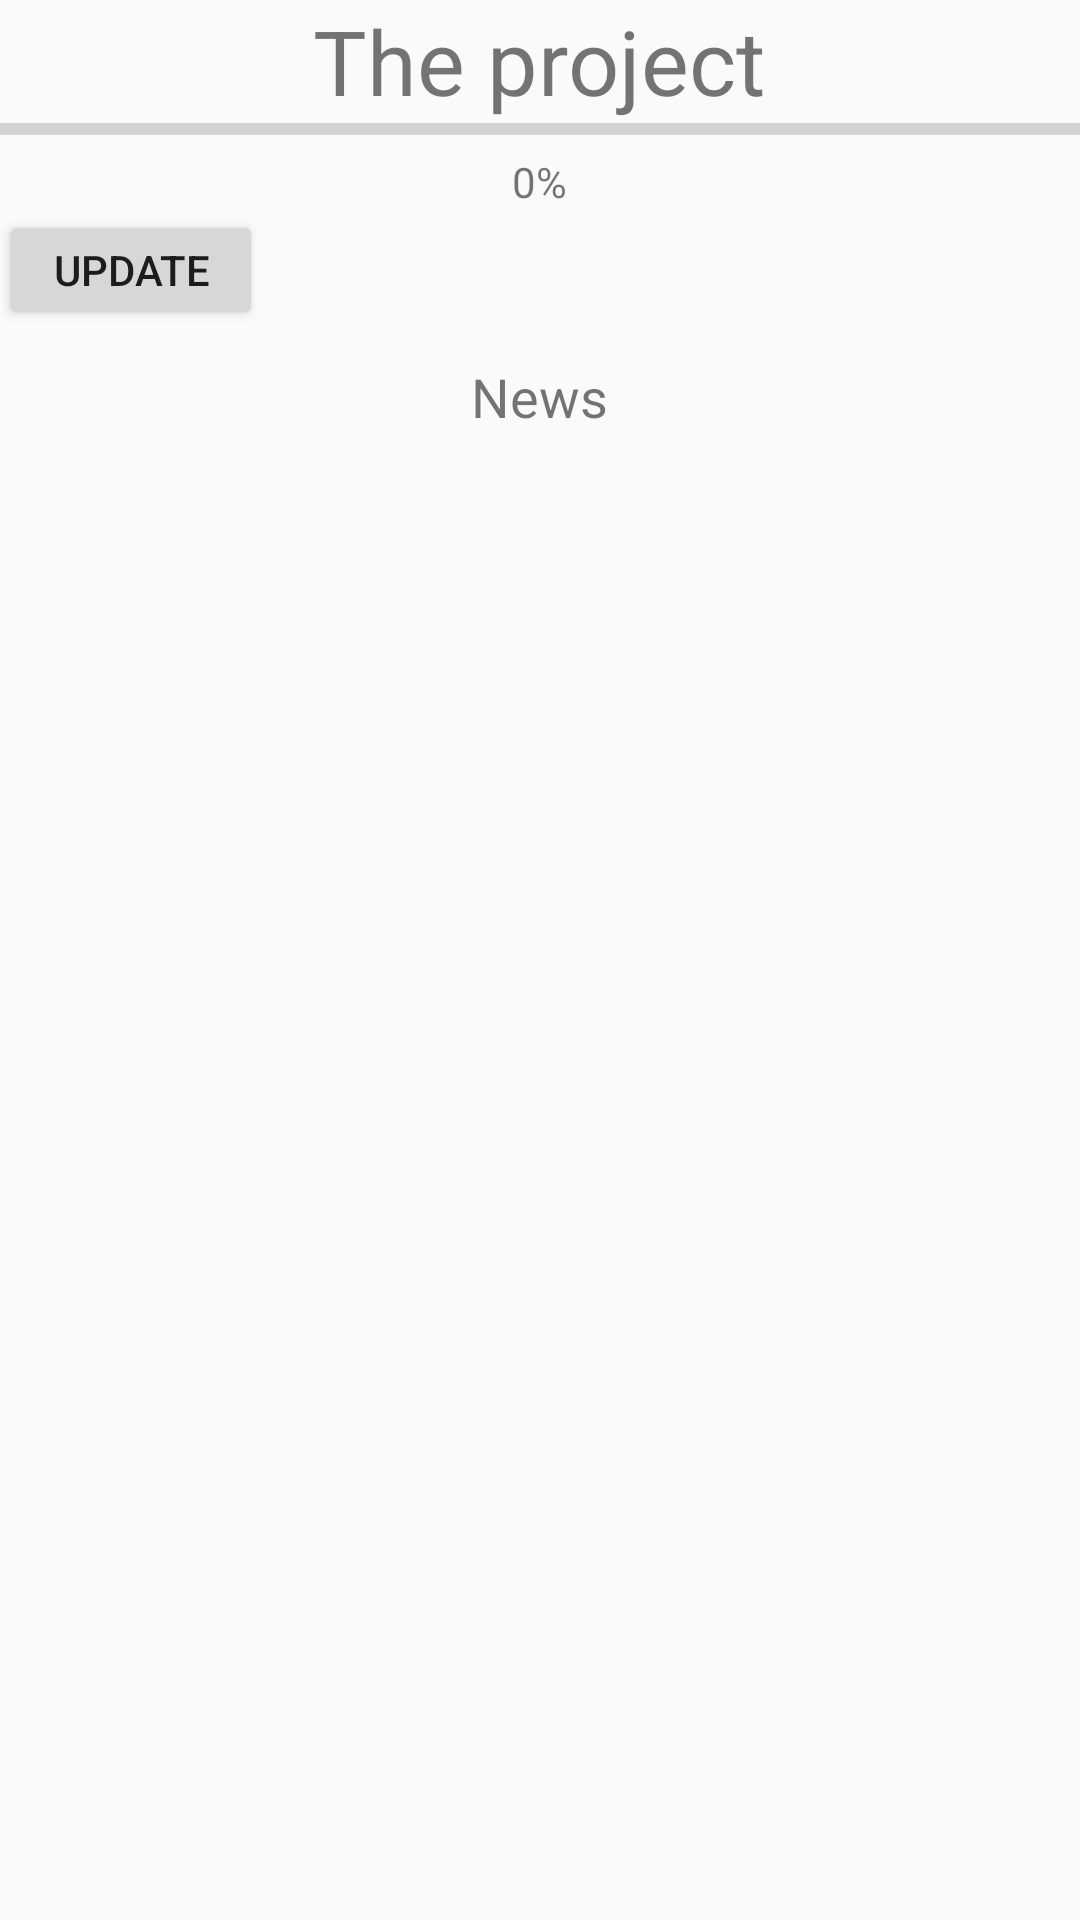

Here is an Android app screen rendered from its layout file. Give the layout XML and the strings, colors and styles it references.
<!-- AndroidManifest.xml: application theme AppTheme -->
<!-- res/layout/activity_avancement.xml -->
<?xml version="1.0" encoding="utf-8"?>
<RelativeLayout xmlns:android="http://schemas.android.com/apk/res/android"
    xmlns:tools="http://schemas.android.com/tools"
    android:id="@+id/activity_avancement"
    android:layout_width="match_parent"
    android:layout_height="match_parent"
    android:paddingLeft="@dimen/activity_horizontal_margin"
    android:paddingRight="@dimen/activity_horizontal_margin"
    tools:context="org.esiea.praddaude.aura.AvancementActivity">

    <ScrollView
        android:layout_width="match_parent"
        android:layout_height="match_parent"
        android:layout_below="@+id/textView37"
        android:layout_alignParentLeft="true"
        android:layout_alignParentStart="true">

        <LinearLayout
            android:layout_width="match_parent"
            android:layout_height="wrap_content"
            android:orientation="vertical">

            <android.support.v7.widget.RecyclerView
                android:layout_width="match_parent"
                android:layout_height="match_parent"
                android:id="@+id/rv_news" />

        </LinearLayout>
    </ScrollView>

    <TextView
        android:layout_width="wrap_content"
        android:layout_height="wrap_content"
        android:id="@+id/tVmaj"
        android:layout_alignTop="@+id/button2"
        android:layout_toRightOf="@+id/tVperc"
        android:layout_toEndOf="@+id/tVperc"
        android:layout_alignBottom="@+id/button2"
        android:gravity="center_vertical"
        android:shadowColor="@color/text_shadow"
        android:shadowDx="1"
        android:shadowDy="1"
        android:shadowRadius="2"/>

    <TextView
        android:text="@string/avanc_msg_1"
        android:layout_width="wrap_content"
        android:layout_height="wrap_content"
        android:id="@+id/textView36"
        android:textSize="30dp"
        android:layout_centerHorizontal="true"
        android:layout_marginBottom="53dp" />

    <ProgressBar
        style="?android:attr/progressBarStyleHorizontal"
        android:layout_width="wrap_content"
        android:layout_height="wrap_content"
        android:layout_marginTop="35dp"
        android:id="@+id/progressBar5"
        android:max="100"
        android:layout_alignParentTop="true"
        android:layout_alignParentLeft="true"
        android:layout_alignParentStart="true"
        android:layout_alignParentRight="true"
        android:layout_alignParentEnd="true" />

    <Button
        android:text="@string/avanc_msg_4"
        android:layout_width="wrap_content"
        android:id="@+id/button2"
        android:onClick="services"
        android:layout_height="40dp"
        android:layout_below="@+id/tVperc"
        android:layout_alignParentLeft="true"
        android:layout_alignParentStart="true"
        style="@style/Widget.AppCompat.Button" />

    <TextView
        android:text="@string/avanc_msg_3"
        android:layout_width="wrap_content"
        android:layout_height="wrap_content"
        android:id="@+id/textView37"
        android:textSize="18dp"
        android:layout_below="@+id/tVmaj"
        android:layout_centerHorizontal="true"
        android:layout_marginTop="10dp" />

    <TextView
        android:text="0%"
        android:layout_width="wrap_content"
        android:layout_height="wrap_content"
        android:id="@+id/tVperc"
        android:layout_below="@+id/progressBar5"
        android:layout_centerHorizontal="true" />

</RelativeLayout>
<!-- resources referenced by this layout -->
<resources>
  <string name="avanc_msg_1">The project</string>
  <string name="avanc_msg_3">News</string>
  <string name="avanc_msg_4">Update</string>
  <style name="AppTheme" parent="Theme.AppCompat.Light.DarkActionBar">
          
          <item name="colorPrimary">@color/colorPrimary</item>
          <item name="colorPrimaryDark">@color/colorPrimaryDark</item>
          <item name="colorAccent">@color/colorAccent</item>
      </style>
  <!-- not gathered from this repository: default colours our renderer supplied (Android Studio template values) -->
  <color name="colorPrimary">#FF6200EE</color>
  <color name="colorPrimaryDark">#FF3700B3</color>
  <color name="colorAccent">#FF03DAC5</color>
</resources>
